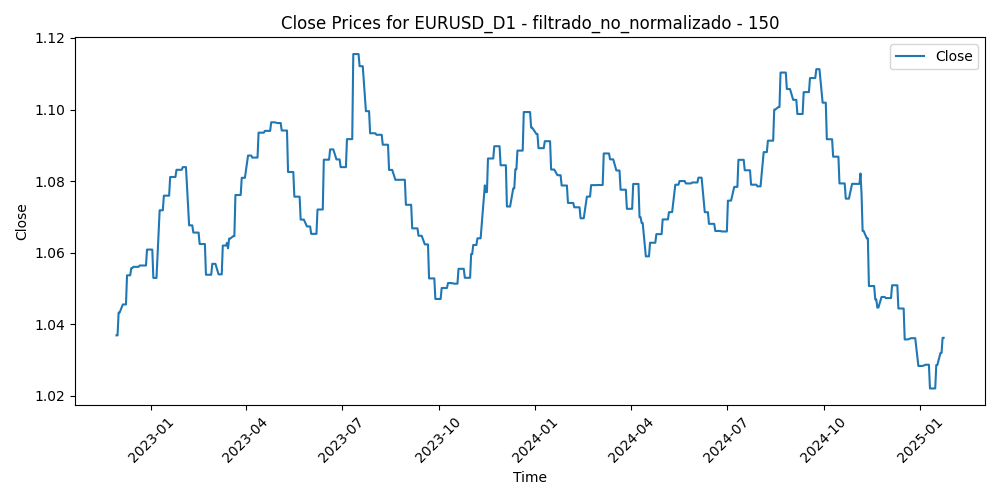

The table this chart was drawn from, first rows:
Time, Close, Volume, diferencia_media_150
2022-11-29, 1.037, 85055, -0.01322
2022-11-30, 1.037, 93585, -0.0213
2022-12-01, 1.043, 101667, -0.03305
2022-12-02, 1.043, 91488, -0.03452
2022-12-05, 1.046, 87911, -0.02983
2022-12-06, 1.046, 86527, -0.0273
2022-12-07, 1.046, 88489, -0.03116
2022-12-08, 1.046, 78488, -0.03594
2022-12-09, 1.054, 80013, -0.03385
2022-12-12, 1.054, 70370, -0.03412
2022-12-13, 1.056, 86530, -0.04347
2022-12-14, 1.056, 91153, -0.04825
2022-12-15, 1.056, 87112, -0.04269
2022-12-16, 1.056, 78003, -0.0386
2022-12-19, 1.056, 66717, -0.04083
2022-12-20, 1.056, 96053, -0.0425
2022-12-21, 1.056, 70774, -0.0406
2022-12-22, 1.056, 71654, -0.04014
2022-12-23, 1.056, 67483, -0.04199
2022-12-27, 1.056, 57406, -0.04438
2022-12-28, 1.061, 60214, -0.04181
2022-12-29, 1.061, 57401, -0.04677
2022-12-30, 1.061, 67953, -0.05066
2023-01-02, 1.061, 17160, -0.04663
2023-01-03, 1.053, 87287, -0.0356
2023-01-04, 1.053, 86099, -0.0412
2023-01-05, 1.053, 80129, -0.03309
2023-01-06, 1.053, 78048, -0.04527
2023-01-09, 1.072, 75294, -0.05402
2023-01-10, 1.072, 73564, -0.05397
2023-01-11, 1.072, 63082, -0.05597
2023-01-12, 1.072, 86971, -0.06516
2023-01-13, 1.076, 75189, -0.06316
2023-01-16, 1.076, 52423, -0.06187
2023-01-17, 1.076, 76537, -0.05829
2023-01-18, 1.076, 93017, -0.05872
2023-01-19, 1.081, 73715, -0.06221
2023-01-20, 1.081, 60032, -0.06451
2023-01-23, 1.081, 66997, -0.06582
2023-01-24, 1.081, 59121, -0.06729
2023-01-25, 1.083, 61066, -0.06973
2023-01-26, 1.083, 60790, -0.06703
2023-01-27, 1.083, 55319, -0.06453
2023-01-30, 1.083, 60379, -0.06256
2023-01-31, 1.084, 62433, -0.06328
2023-02-01, 1.084, 67393, -0.0756
2023-02-02, 1.084, 81138, -0.06718
2023-02-03, 1.084, 74526, -0.05508
2023-02-06, 1.068, 65147, -0.04789
2023-02-07, 1.068, 78294, -0.04764
2023-02-08, 1.068, 59117, -0.04582
2023-02-09, 1.068, 63139, -0.04782
2023-02-10, 1.066, 66664, -0.04124
2023-02-13, 1.066, 56882, -0.04561
2023-02-14, 1.066, 82082, -0.04629
2023-02-15, 1.066, 68449, -0.04108
2023-02-16, 1.062, 72882, -0.03934
2023-02-17, 1.062, 66016, -0.04112
2023-02-20, 1.062, 41959, -0.03992
2023-02-21, 1.062, 67255, -0.03576
... 498 more rows
